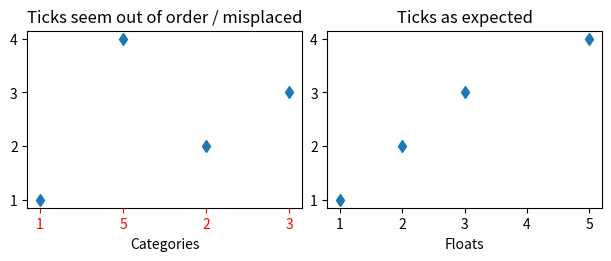
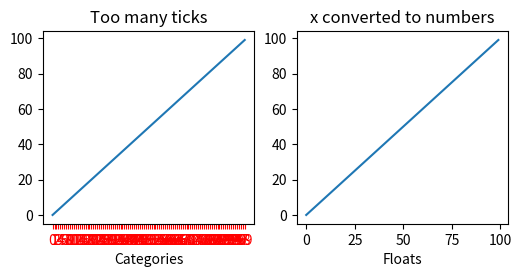
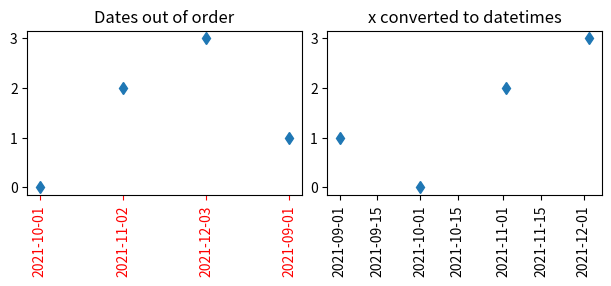

Write Python code to recreate these figures, in order.
import matplotlib.pyplot as plt
import numpy as np

fig, ax = plt.subplots(1, 2, layout='constrained', figsize=(6, 2.5))
x = ['1', '5', '2', '3']
y = [1, 4, 2, 3]
ax[0].plot(x, y, 'd')
ax[0].tick_params(axis='x', color='r', labelcolor='r')
ax[0].set_xlabel('Categories')
ax[0].set_title('Ticks seem out of order / misplaced')

# convert to numbers:
x = np.asarray(x, dtype='float')
ax[1].plot(x, y, 'd')
ax[1].set_xlabel('Floats')
ax[1].set_title('Ticks as expected')

fig, ax = plt.subplots(1, 2, figsize=(6, 2.5))
x = [f'{xx}' for xx in np.arange(100)]
y = np.arange(100)
ax[0].plot(x, y)
ax[0].tick_params(axis='x', color='r', labelcolor='r')
ax[0].set_title('Too many ticks')
ax[0].set_xlabel('Categories')

ax[1].plot(np.asarray(x, float), y)
ax[1].set_title('x converted to numbers')
ax[1].set_xlabel('Floats')

fig, ax = plt.subplots(1, 2, layout='constrained', figsize=(6, 2.75))
x = ['2021-10-01', '2021-11-02', '2021-12-03', '2021-09-01']
y = [0, 2, 3, 1]
ax[0].plot(x, y, 'd')
ax[0].tick_params(axis='x', labelrotation=90, color='r', labelcolor='r')
ax[0].set_title('Dates out of order')

# convert to datetime64
x = np.asarray(x, dtype='datetime64[s]')
ax[1].plot(x, y, 'd')
ax[1].tick_params(axis='x', labelrotation=90)
ax[1].set_title('x converted to datetimes')

plt.show()